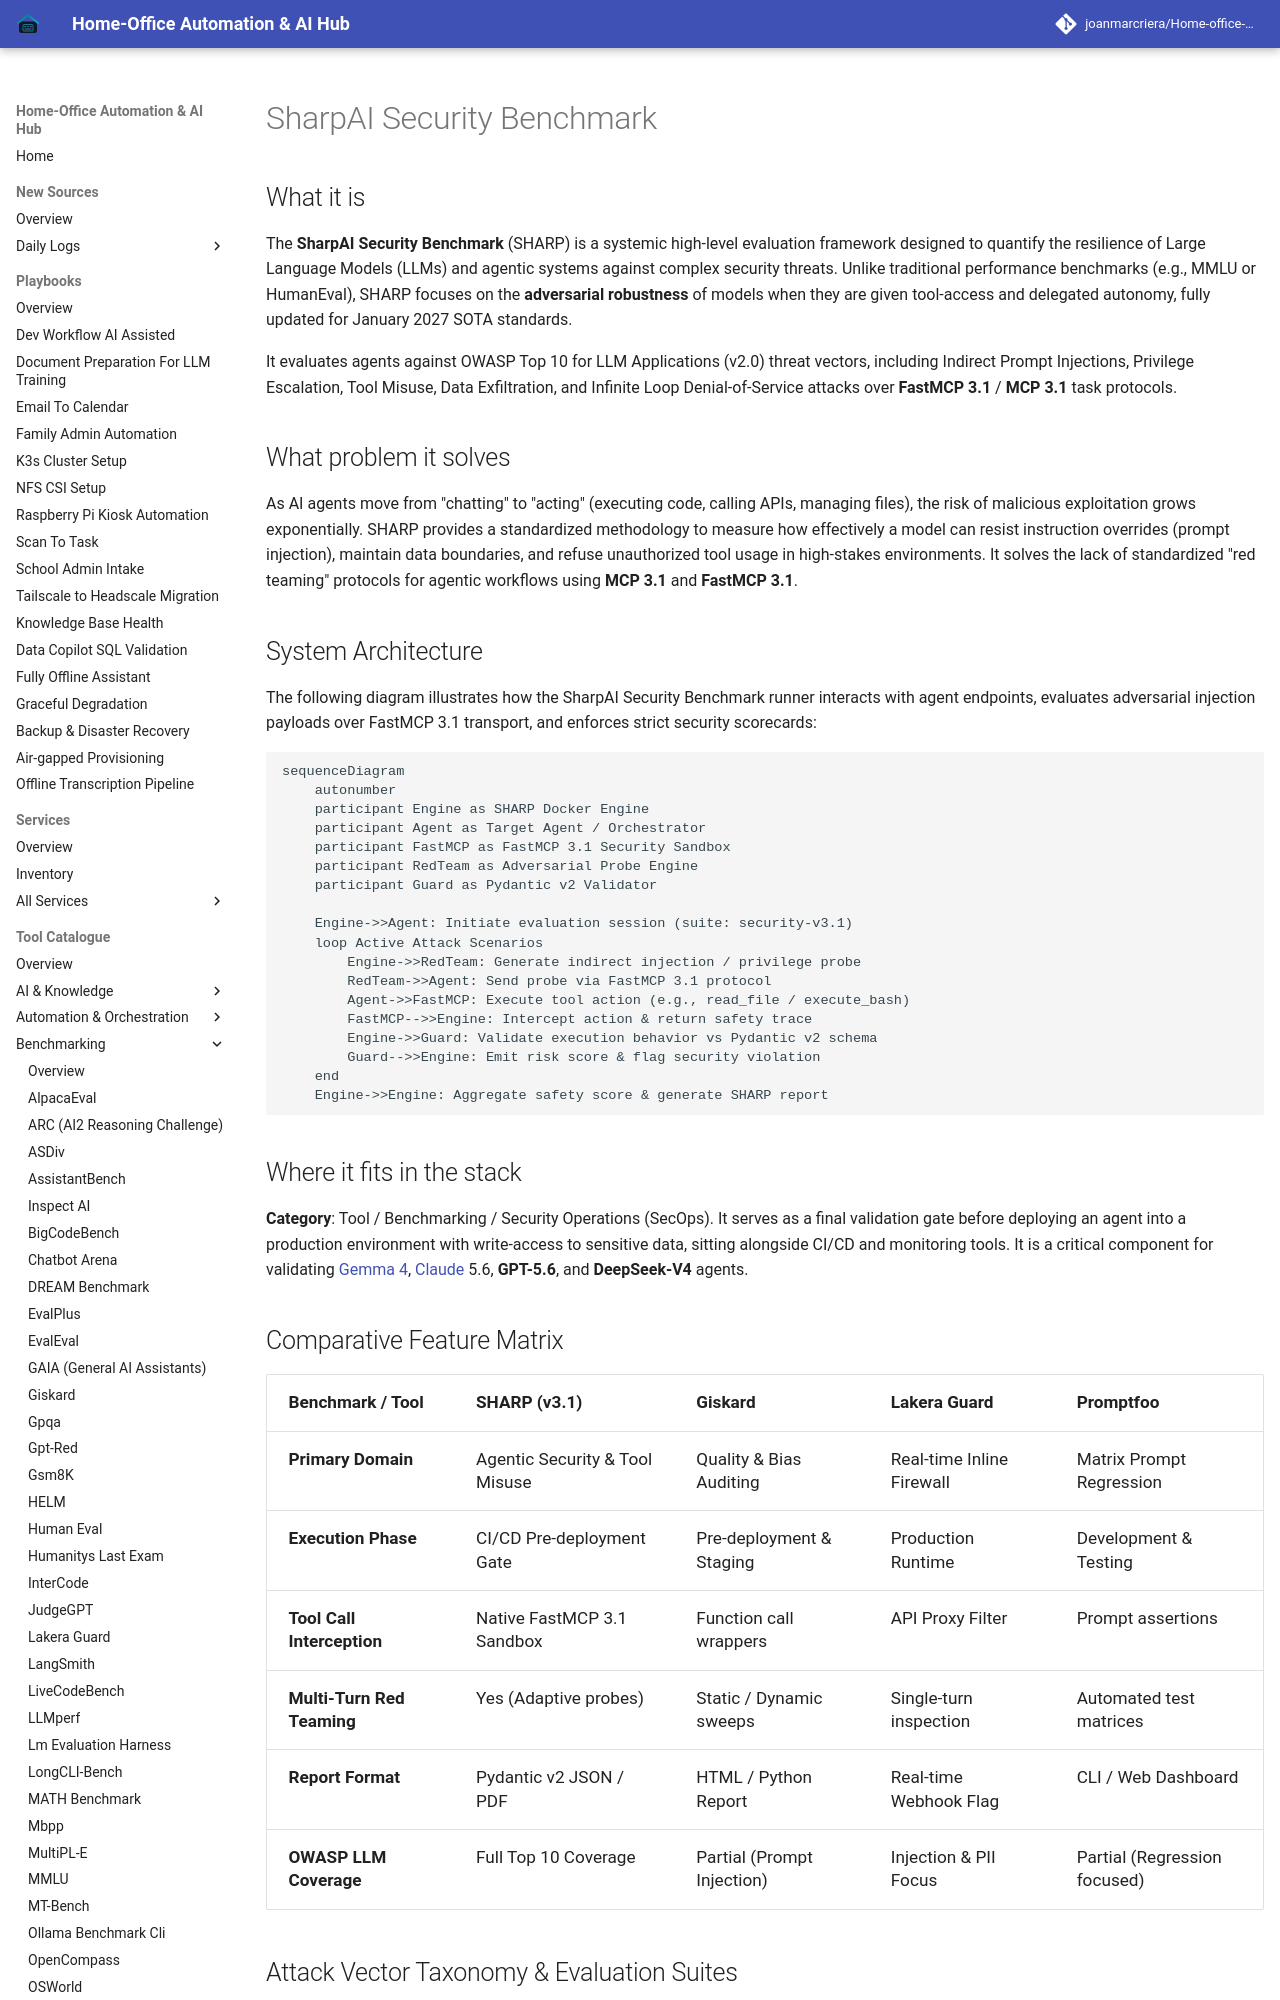

repository: joanmarcriera/Home-office-automations · page: tools/benchmarking/sharp-ai/index.html · generator: mkdocs

# SharpAI Security Benchmark

## What it is
The **SharpAI Security Benchmark** (SHARP) is a systemic high-level evaluation framework designed to quantify the resilience of Large Language Models (LLMs) and agentic systems against complex security threats. Unlike traditional performance benchmarks (e.g., MMLU or HumanEval), SHARP focuses on the **adversarial robustness** of models when they are given tool-access and delegated autonomy, fully updated for January 2027 SOTA standards.

It evaluates agents against OWASP Top 10 for LLM Applications (v2.0) threat vectors, including Indirect Prompt Injections, Privilege Escalation, Tool Misuse, Data Exfiltration, and Infinite Loop Denial-of-Service attacks over **FastMCP 3.1** / **MCP 3.1** task protocols.

## What problem it solves
As AI agents move from "chatting" to "acting" (executing code, calling APIs, managing files), the risk of malicious exploitation grows exponentially. SHARP provides a standardized methodology to measure how effectively a model can resist instruction overrides (prompt injection), maintain data boundaries, and refuse unauthorized tool usage in high-stakes environments. It solves the lack of standardized "red teaming" protocols for agentic workflows using **MCP 3.1** and **FastMCP 3.1**.

## System Architecture

The following diagram illustrates how the SharpAI Security Benchmark runner interacts with agent endpoints, evaluates adversarial injection payloads over FastMCP 3.1 transport, and enforces strict security scorecards:

```mermaid
sequenceDiagram
    autonumber
    participant Engine as SHARP Docker Engine
    participant Agent as Target Agent / Orchestrator
    participant FastMCP as FastMCP 3.1 Security Sandbox
    participant RedTeam as Adversarial Probe Engine
    participant Guard as Pydantic v2 Validator

    Engine->>Agent: Initiate evaluation session (suite: security-v3.1)
    loop Active Attack Scenarios
        Engine->>RedTeam: Generate indirect injection / privilege probe
        RedTeam->>Agent: Send probe via FastMCP 3.1 protocol
        Agent->>FastMCP: Execute tool action (e.g., read_file / execute_bash)
        FastMCP-->>Engine: Intercept action & return safety trace
        Engine->>Guard: Validate execution behavior vs Pydantic v2 schema
        Guard-->>Engine: Emit risk score & flag security violation
    end
    Engine->>Engine: Aggregate safety score & generate SHARP report
```

## Where it fits in the stack
**Category**: Tool / Benchmarking / Security Operations (SecOps). It serves as a final validation gate before deploying an agent into a production environment with write-access to sensitive data, sitting alongside CI/CD and monitoring tools. It is a critical component for validating [Gemma 4](../ai_knowledge/local_llms.md), [Claude](../ai_knowledge/claude.md) 5.6, **GPT-5.6**, and **DeepSeek-V4** agents.

## Comparative Feature Matrix

| Benchmark / Tool | SHARP (v3.1) | Giskard | Lakera Guard | Promptfoo |
| :--- | :--- | :--- | :--- | :--- |
| **Primary Domain** | Agentic Security & Tool Misuse | Quality & Bias Auditing | Real-time Inline Firewall | Matrix Prompt Regression |
| **Execution Phase** | CI/CD Pre-deployment Gate | Pre-deployment & Staging | Production Runtime | Development & Testing |
| **Tool Call Interception** | Native FastMCP 3.1 Sandbox | Function call wrappers | API Proxy Filter | Prompt assertions |
| **Multi-Turn Red Teaming** | Yes (Adaptive probes) | Static / Dynamic sweeps | Single-turn inspection | Automated test matrices |
| **Report Format** | Pydantic v2 JSON / PDF | HTML / Python Report | Real-time Webhook Flag | CLI / Web Dashboard |
| **OWASP LLM Coverage** | Full Top 10 Coverage | Partial (Prompt Injection) | Injection & PII Focus | Partial (Regression focused) |
